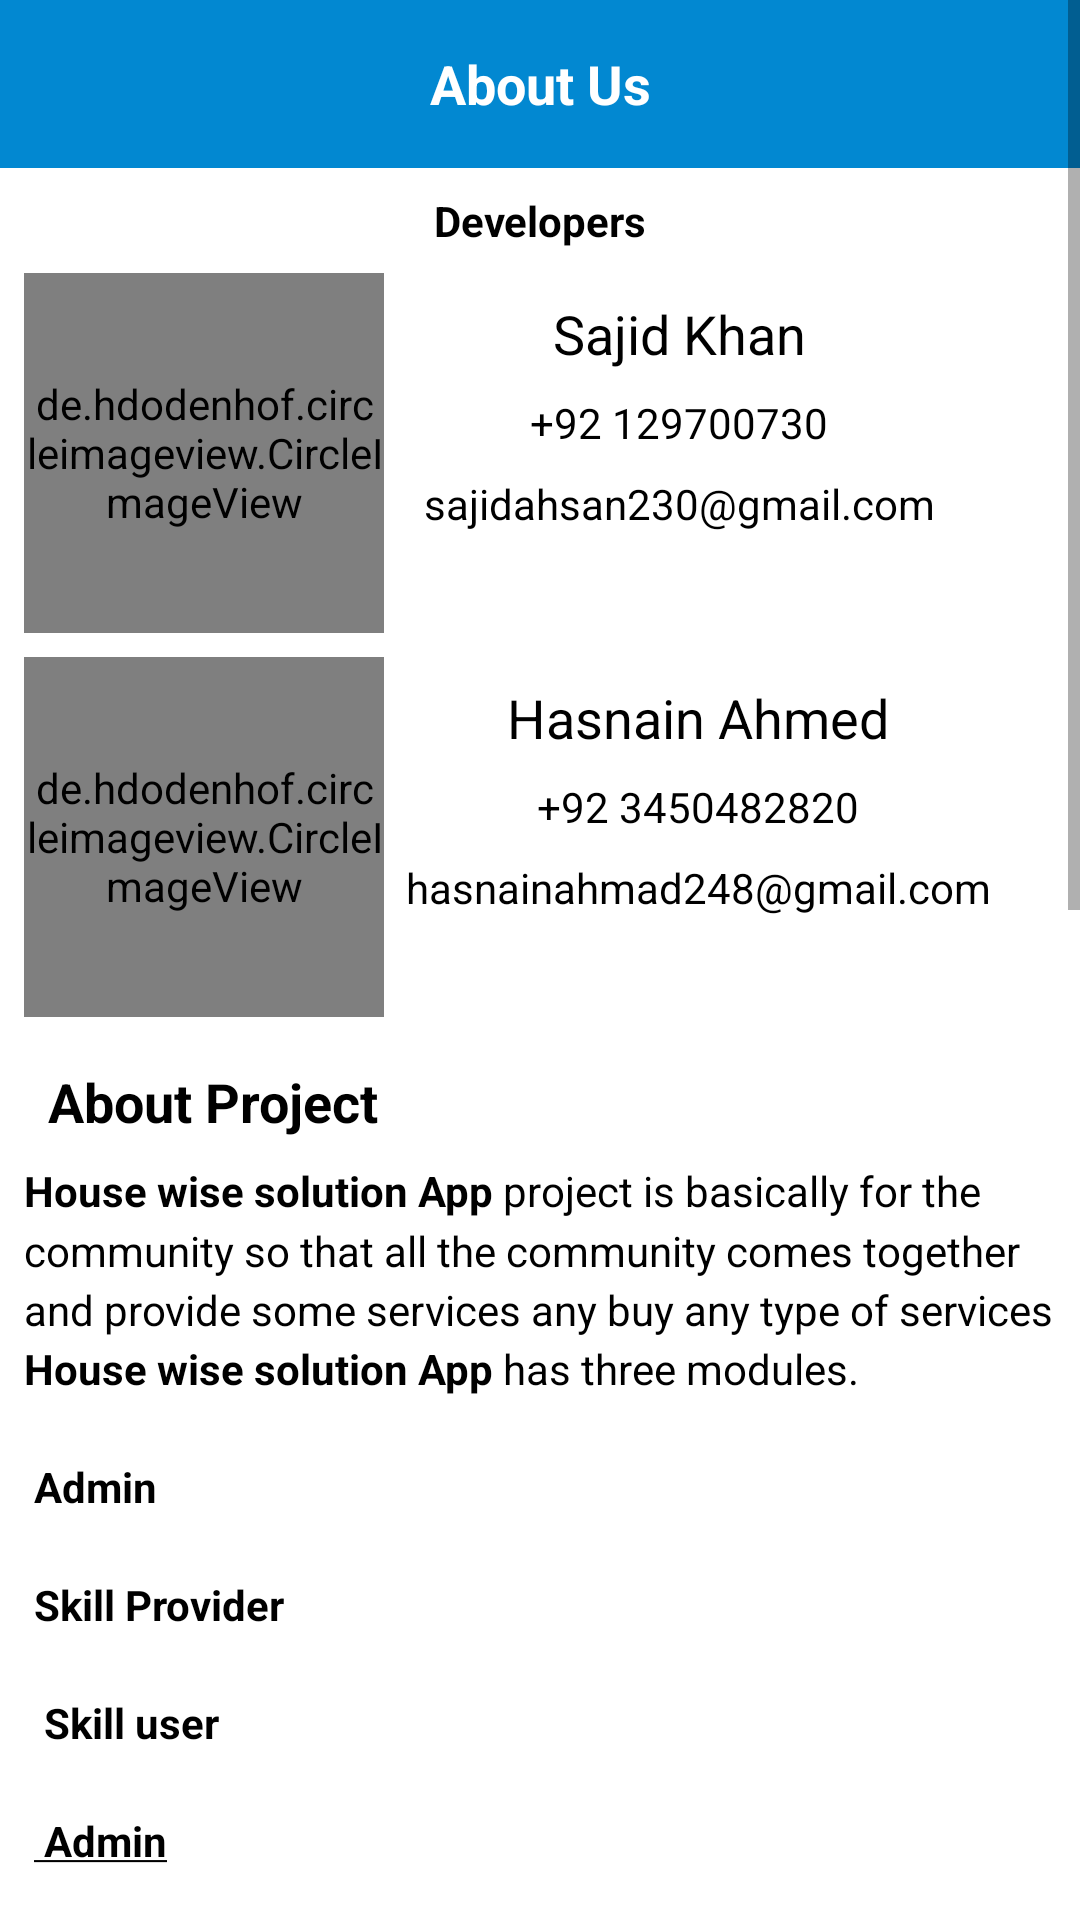

Here is an Android app screen rendered from its layout file. Give the layout XML and the strings, colors and styles it references.
<!-- AndroidManifest.xml: application theme Theme.HunarmandUserApp -->
<!-- res/layout/fragment_about.xml -->
<?xml version="1.0" encoding="utf-8"?>
<ScrollView xmlns:android="http://schemas.android.com/apk/res/android"
    xmlns:tools="http://schemas.android.com/tools"
    android:layout_width="match_parent"
    android:layout_height="match_parent"
    android:orientation="vertical"
    tools:context=".fragments.AboutFragment">

    <LinearLayout
        android:layout_width="match_parent"
        android:layout_height="wrap_content"
        android:orientation="vertical">

        <LinearLayout
            android:layout_width="match_parent"
            android:layout_height="?attr/actionBarSize"
            android:background="@color/colorPrimary">

            <TextView

                android:layout_width="match_parent"
                android:layout_height="wrap_content"
                android:layout_gravity="center_vertical"
                android:text="About Us"
                android:textAlignment="center"
                android:textColor="@color/white"
                android:textSize="18sp"
                android:textStyle="bold"
                tools:ignore="RtlCompat" />

        </LinearLayout>

        <TextView
            android:layout_width="match_parent"
            android:layout_height="wrap_content"
            android:paddingTop="8dp"
            android:text="Developers"
            android:textAlignment="center"
            android:textColor="@color/black"
            android:textStyle="bold" />

        <LinearLayout
            android:layout_width="match_parent"
            android:layout_height="wrap_content"
            android:layout_marginStart="8dp"
            android:layout_marginEnd="8dp"
            android:orientation="horizontal"
            android:paddingTop="8dp"
            android:weightSum="2">

            <de.hdodenhof.circleimageview.CircleImageView
                android:layout_width="120dp"
                android:layout_height="120dp"
                android:layout_gravity="center_horizontal"
                android:src="@drawable/sajid" />

            <LinearLayout
                android:layout_width="wrap_content"
                android:layout_height="wrap_content"
                android:layout_weight="1"
                android:orientation="vertical">


                <TextView
                    android:layout_width="match_parent"
                    android:layout_height="wrap_content"
                    android:paddingTop="8dp"
                    android:text="Sajid Khan"
                    android:textAlignment="center"
                    android:textColor="@color/black"
                    android:textSize="18sp" />

                <TextView
                    android:layout_width="match_parent"
                    android:layout_height="wrap_content"
                    android:paddingTop="8dp"
                    android:text="+92 129700730"
                    android:textAlignment="center"
                    android:textColor="@color/black" />

                <TextView
                    android:layout_width="match_parent"
                    android:layout_height="wrap_content"
                    android:paddingTop="8dp"
                    android:text="sajidahsan230@gmail.com"
                    android:textAlignment="center"
                    android:textColor="@color/black" />
            </LinearLayout>


        </LinearLayout>
        <LinearLayout
            android:layout_width="match_parent"
            android:layout_height="wrap_content"
            android:layout_marginStart="8dp"
            android:layout_marginEnd="8dp"
            android:orientation="horizontal"
            android:paddingTop="8dp"
            android:weightSum="2">

            <de.hdodenhof.circleimageview.CircleImageView
                android:layout_width="120dp"
                android:layout_height="120dp"
                android:layout_gravity="center_horizontal"
                android:src="@drawable/hasnain" />

            <LinearLayout
                android:layout_width="wrap_content"
                android:layout_height="wrap_content"
                android:layout_weight="1"
                android:orientation="vertical">


                <TextView
                    android:layout_width="match_parent"
                    android:layout_height="wrap_content"
                    android:paddingTop="8dp"
                    android:text="Hasnain Ahmed"
                    android:textAlignment="center"
                    android:textColor="@color/black"
                    android:textSize="18sp" />

                <TextView
                    android:layout_width="match_parent"
                    android:layout_height="wrap_content"
                    android:paddingTop="8dp"
                    android:text="+92 3450482820"
                    android:textAlignment="center"
                    android:textColor="@color/black" />

                <TextView
                    android:layout_width="match_parent"
                    android:layout_height="wrap_content"
                    android:paddingTop="8dp"
                    android:text="hasnainahmad248@gmail.com"
                    android:textAlignment="center"
                    android:textColor="@color/black" />
            </LinearLayout>


        </LinearLayout>

        <TextView
            android:layout_width="match_parent"
            android:layout_height="wrap_content"
            android:layout_marginStart="16dp"
            android:layout_marginTop="16dp"
            android:text="About Project"
            android:textColor="@color/black"
            android:textSize="18sp"
            android:textStyle="bold" />

        <TextView
            android:layout_width="match_parent"
            android:layout_height="wrap_content"
            android:layout_marginStart="8dp"
            android:layout_marginEnd="8dp"
            android:lineSpacingMultiplier="1.2"
            android:paddingTop="8dp"
            android:text="@string/about_project"
            android:textColor="@color/black" />


    </LinearLayout>
</ScrollView>
<!-- resources referenced by this layout -->
<resources>
  <color name="black">#FF000000</color>
  <color name="colorPrimary">#0288D1</color>
  <color name="white">#FFFFFFFF</color>
  <!-- drawable hasnain: jpeg bitmap (drawable, 119673 bytes) -->
  <!-- drawable sajid: jpeg bitmap (drawable, 215424 bytes) -->
  <string name="about_project">
          <b>House wise solution App</b> project is basically for the community so that all the community comes together and provide some services any buy any type of services
          <b>House wise solution App</b> has three modules.\n\n
          <b>Admin</b>\n\n   <b>Skill Provider</b>\n\n   <b> Skill user</b>\n\n
          <u><b> Admin</b></u>\n\nThis module is controlling the provider verification and the procedure how a provider can sell his/her services.When ever a provider is registered in <b>Provider app</b> and after profile section the request is submitted to <b>House wise solution App Admin</b> and the <b>Provider</b> have to contact the admin through whatsapp for registration fee and for account approval.After the providers approval admin can approve and his profile will be activated and is shown in <b>Skill User App</b>\n\n
          <u><b>Skill Provider</b></u>\n\Skill provider Module starts from authentication of the provider and the authentication is done by using <b>Firebase Database</b> after authentication the provider can make his profile and all the instruction is provided in the app. After profile submission the data is added to Firebase database and until his approval we are showing how to approve his profile by admin.He can contact Admin and register himself by paying registration fee so that he can sell his service.After approval of his profile his profile is shown in <b>House wise solution User App</b> along with his details.\n\n
          <u><b>Skill User</b></u> \n\nThe authentication is done by using Shared Preference local Storage of Android. In Login Page a layout appears to contact admin so that admin will provide password of user app and receive some registration fee from user.After authentication the user is redirected and some instruction are shown that how to use the app.In services section all the provider categories are shown.He can pick any category like Carpenter,and a list of carpenters will appear from them he can choose any one of them and contact through his phone number and track his location.    </string>
  <style name="Theme.HunarmandUserApp" parent="Theme.MaterialComponents.Light.DarkActionBar">
          
          <item name="colorPrimary">@color/purple_500</item>
          <item name="colorPrimaryVariant">@color/purple_700</item>
          <item name="colorOnPrimary">@color/white</item>
          
          <item name="colorSecondary">@color/teal_200</item>
          <item name="colorSecondaryVariant">@color/teal_700</item>
          <item name="colorOnSecondary">@color/black</item>
          
          <item name="android:statusBarColor" tools:targetApi="l">?attr/colorPrimaryVariant</item>
          <item name="android:forceDarkAllowed" tools:targetApi="q">false</item>
          
      </style>
  <color name="purple_500">#FF6200EE</color>
  <color name="purple_700">#FF3700B3</color>
  <color name="teal_200">#FF03DAC5</color>
  <color name="teal_700">#FF018786</color>
</resources>
